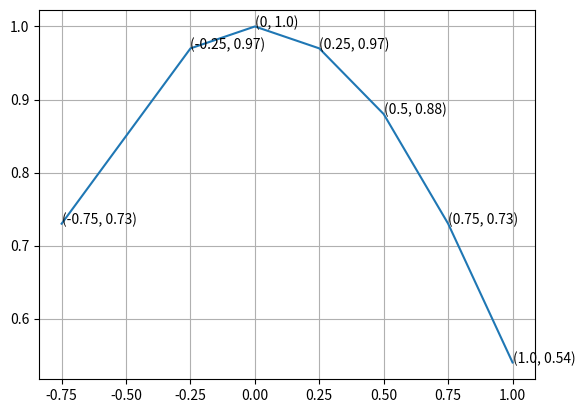

Recreate this plot in Python.
from matplotlib import pyplot as plt

fig, ax = plt.subplots()

A = -0.75, -0.25, 0, 0.25, 0.5, 0.75, 1.0
B = 0.73, 0.97, 1.0, 0.97, 0.88, 0.73, 0.54

plt.plot(A,B)
for xy in zip(A, B):                                       # <--
    ax.annotate('(%s, %s)' % xy, xy=xy, textcoords='data') # <--

plt.grid()
plt.show()